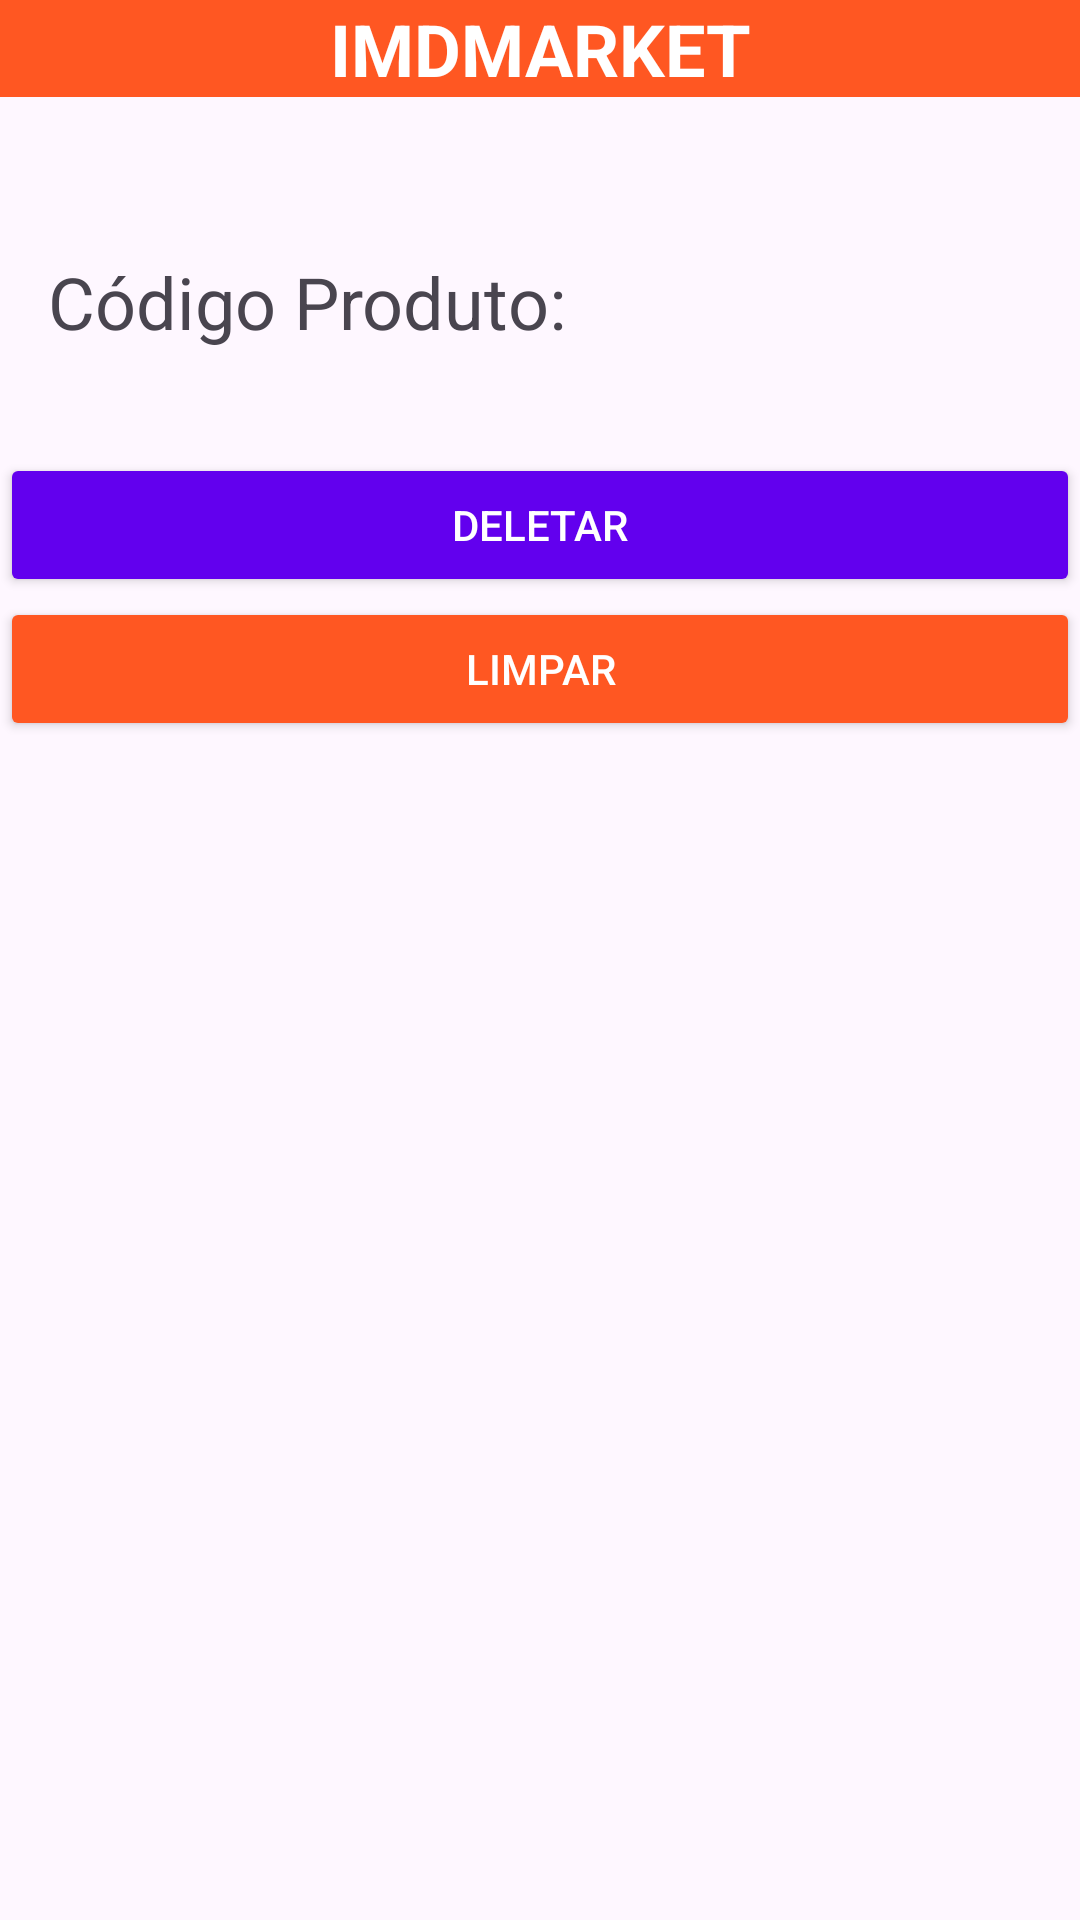

This screen was rendered from an Android layout file. Write that file and the resources it references.
<!-- AndroidManifest.xml: application theme Theme.ProjetoDispositivos -->
<!-- res/layout/activity_exclusao_produto.xml -->
<?xml version="1.0" encoding="utf-8"?>
<androidx.constraintlayout.widget.ConstraintLayout xmlns:android="http://schemas.android.com/apk/res/android"
    xmlns:app="http://schemas.android.com/apk/res-auto"
    xmlns:tools="http://schemas.android.com/tools"
    android:layout_width="match_parent"
    android:layout_height="match_parent">

    <TextView
        android:id="@+id/tvCodigoProduto3"
        android:layout_width="wrap_content"
        android:layout_height="wrap_content"
        android:layout_marginStart="16dp"
        android:layout_marginBottom="8dp"
        android:text="Código Produto:"
        android:textSize="24sp"
        app:layout_constraintBottom_toTopOf="@+id/etCodigoProduto6"
        app:layout_constraintStart_toStartOf="parent"
        app:layout_constraintTop_toBottomOf="@+id/tvTitle4" />

    <EditText
        android:id="@+id/etCodigoProduto6"
        android:layout_width="0dp"
        android:layout_height="0dp"
        android:layout_marginBottom="46dp"
        android:ems="10"
        android:inputType="text"
        app:layout_constraintBottom_toTopOf="@+id/deletar"
        app:layout_constraintEnd_toEndOf="parent"
        app:layout_constraintStart_toStartOf="parent"
        app:layout_constraintTop_toBottomOf="@+id/tvCodigoProduto3" />

    <Button
        android:id="@+id/btnLimpar3"
        android:layout_width="0dp"
        android:layout_height="wrap_content"
        android:layout_marginBottom="393dp"
        android:backgroundTint="#FF5722"
        android:text="Limpar"
        android:textColor="#FFFFFF"
        app:layout_constraintBottom_toBottomOf="parent"
        app:layout_constraintEnd_toEndOf="parent"
        app:layout_constraintStart_toStartOf="parent"
        app:layout_constraintTop_toBottomOf="@+id/deletar" />

    <Button
        android:id="@+id/deletar"
        android:layout_width="0dp"
        android:layout_height="wrap_content"
        android:backgroundTint="#6200EE"
        android:text="Deletar"
        android:textColor="#FFFFFF"
        app:layout_constraintBottom_toTopOf="@+id/btnLimpar3"
        app:layout_constraintEnd_toEndOf="parent"
        app:layout_constraintStart_toStartOf="parent"
        app:layout_constraintTop_toBottomOf="@+id/etCodigoProduto6" />

    <TextView
        android:id="@+id/tvTitle4"
        android:layout_width="0dp"
        android:layout_height="wrap_content"
        android:layout_marginBottom="52dp"
        android:background="#FF5722"
        android:text="IMDMARKET"
        android:textAlignment="center"
        android:textColor="#FFFFFF"
        android:textSize="24sp"
        android:textStyle="bold"
        app:layout_constraintBottom_toTopOf="@+id/tvCodigoProduto3"
        app:layout_constraintEnd_toEndOf="parent"
        app:layout_constraintStart_toStartOf="parent"
        app:layout_constraintTop_toTopOf="parent"
        tools:ignore="MissingConstraints" />
</androidx.constraintlayout.widget.ConstraintLayout>
<!-- resources referenced by this layout -->
<resources>
  <style name="Theme.ProjetoDispositivos" parent="Base.Theme.ProjetoDispositivos" />
  <style name="Base.Theme.ProjetoDispositivos" parent="Theme.Material3.DayNight.NoActionBar">
          
          
      </style>
</resources>
